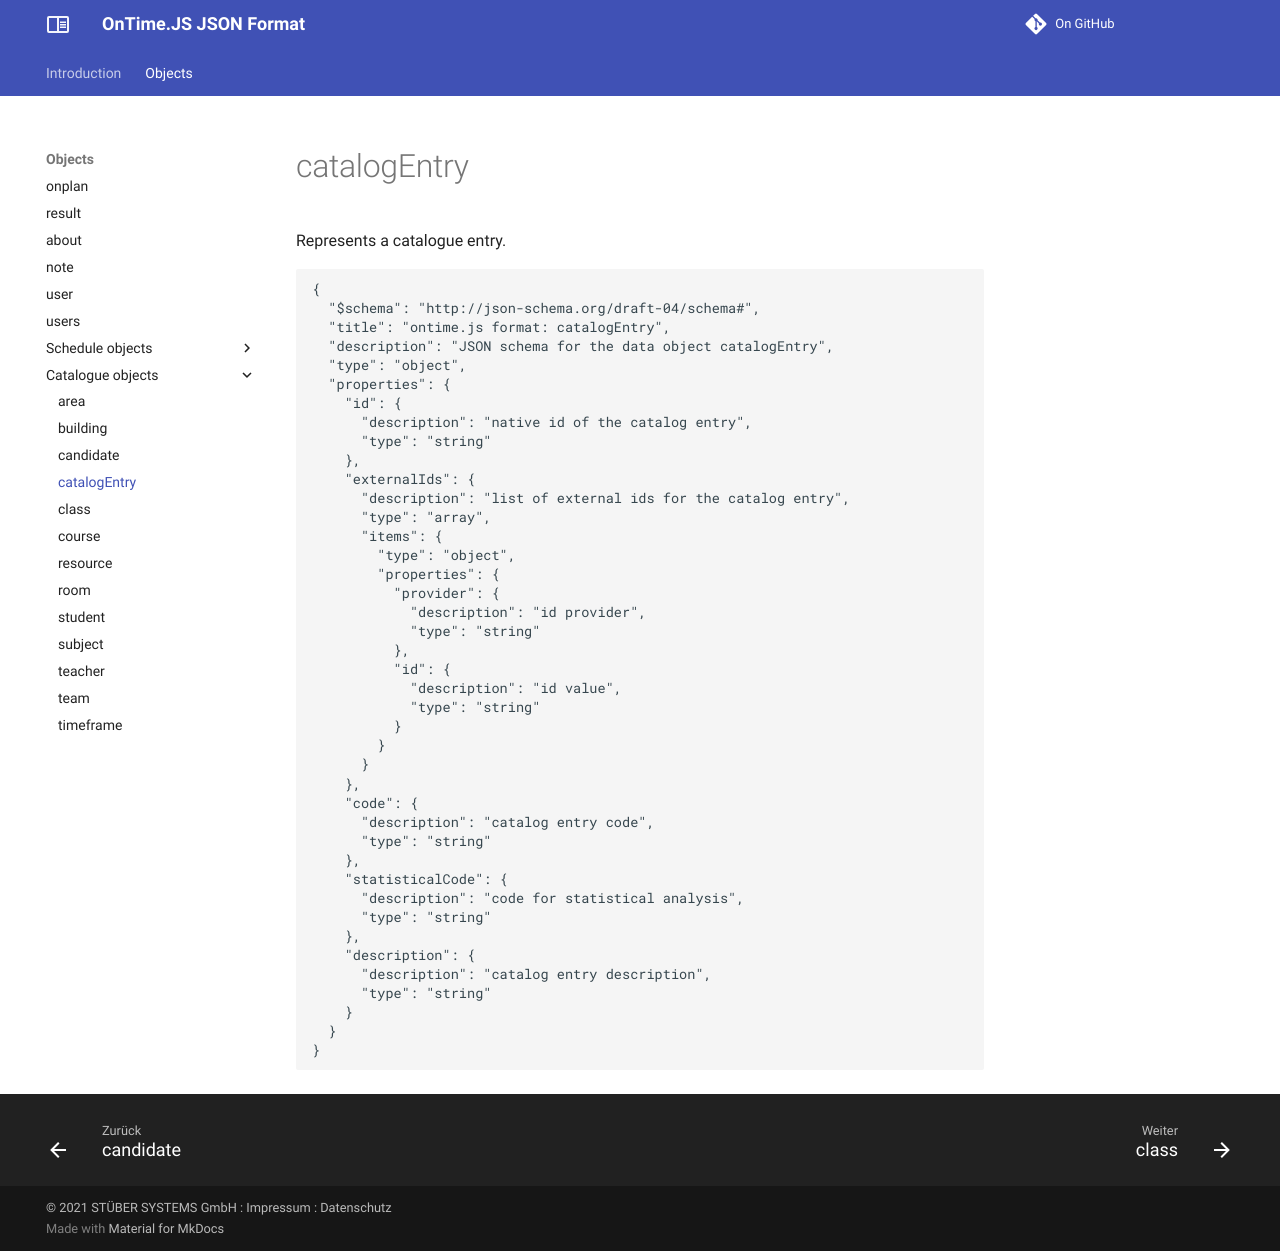

repository: stuebersystems/doc.ontimejs-json · page: objects/catalogEntry/index.html · generator: mkdocs

# catalogEntry

Represents a catalogue entry.

```` json
{
  "$schema": "http://json-schema.org/draft-04/schema#",
  "title": "ontime.js format: catalogEntry",
  "description": "JSON schema for the data object catalogEntry",
  "type": "object",
  "properties": {
    "id": {
      "description": "native id of the catalog entry",
      "type": "string"
    },
    "externalIds": {
      "description": "list of external ids for the catalog entry",
      "type": "array",
      "items": {
        "type": "object",
        "properties": {
          "provider": {
            "description": "id provider",
            "type": "string"
          },
          "id": {
            "description": "id value",
            "type": "string"
          }
        }
      }
    },
    "code": {
      "description": "catalog entry code",
      "type": "string"
    },
    "statisticalCode": {
      "description": "code for statistical analysis",
      "type": "string"
    },
    "description": {
      "description": "catalog entry description",
      "type": "string"
    }
  }
}
````
